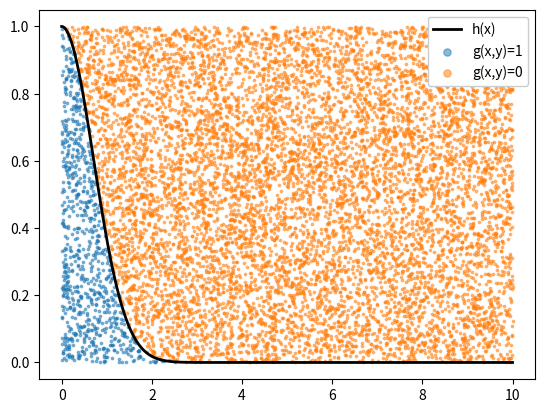
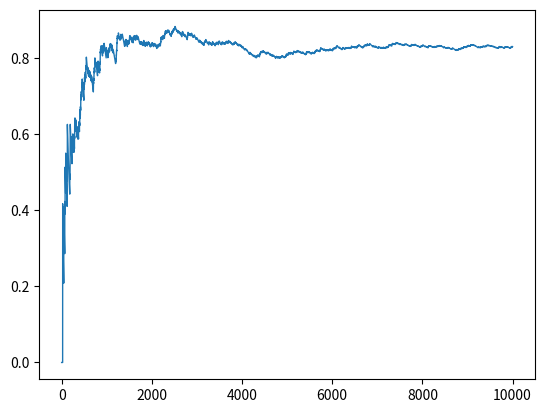

Write Python code to recreate these figures, in order.
# -*- coding: utf-8 -*-
"""
Created on Thu May 27 20:11:15 2021

[redacted]
"""

import numpy as np
from numpy import exp
from numpy.random import uniform
import matplotlib.pyplot as plt
import matplotlib.patches as mpatches
from matplotlib.colors import ListedColormap


# Integração de Monte-Carlo

# função


n = 10000
a,b=0,10
X_i = uniform(a,b,n)
Y_i = uniform(0,1,n)

# função indicadora
h = lambda x: exp(-x**2)
H_i = h(X_i)
G = Y_i <= H_i
I_m = (b-a)*G.cumsum()/range(1,n+1)


print('I:',I_m[-1])

x = np.arange(0,b+0.01,0.01)
cmap = ListedColormap(['C0', 'C1'])

Y_i_1 = Y_i[G]
X_i_1 = X_i[G]
Y_i_0 = Y_i[np.logical_not(G)]
X_i_0 = X_i[np.logical_not(G)]

plt.figure()
plt.plot(x,h(x), color='k', linewidth=2, label='h(x)')
plt.scatter(X_i_1, Y_i_1, s=3, alpha=0.5, label='g(x,y)=1')
plt.scatter(X_i_0, Y_i_0, s=3, alpha=0.5, label='g(x,y)=0')
plt.legend(framealpha=1, markerscale=3)

plt.figure()
plt.plot(I_m, linewidth=1)